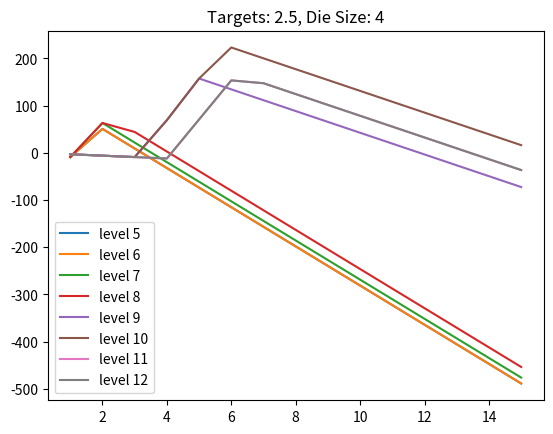

Source code (Python):
import math
import matplotlib.pyplot as plt

def d(num,size):
    return num*((size/2)+.5)

baseSP = [4,4,6,6,14,14,17,17,27,27,32,32,38,38,44,44,57,57,64,64]
print(baseSP)
arcSP = [4,4,9,10,19,20,24,25,36,37,43,44,51,52,59,60,74,75,83,84]
print(arcSP)
arcInfSP = [4,4,9,10,19,20,24,25,42,45,51,52,59,62,69,70,84,87,95,96]
print(arcInfSP)
arcCapSP = [4,4,9,10,19,20,24,25,42,45,51,52,59,62,80,81,95,99,107,108]
print(arcCapSP)
fullSP = [4,6,14,17,27,32,38,44,57,64,73,73,83,83,94,94,107,114,123,133]
print(fullSP)
sorcSP = [4,8,17,21,32,38,45,52,66,74,84,85,96,97,109,110,124,132,142,153]
print(sorcSP)

level = 5
mod = 5
targets = 2.5
arcDie = d(1,4)
#todo: levels 3-4. They important
def firebolt():
    if(level < 5):
        return d(1,10)
    if(level < 11):
        return d(2,10)
    if(level < 17):
        return d(3,10)
    return d(4,10)
def scorchingRay():
    return d(6,6)
def fireball():
    return d(8,6)

def calcArcDmg(): # uses arcSP OR arcInfSP
    global arcCapSP
    tempDamage = 0
    if(level < 9):
        if(arcCapSP[level-1] >= 3):
            #scorching ray
            tempDamage += scorchingRay() + (arcDie * 2) * targets
            arcCapSP[level-1] -= 3
        else:
            #cantrips
            tempDamage += firebolt()
    if(level < 13):
        if(arcCapSP[level-1] >= 5):
            #FIREBALL
            tempDamage += (fireball() + (arcDie * 3)) * targets
            arcCapSP[level-1] -= 5;
        if(arcCapSP[level-1] >= 3):
            #scorching ray
            tempDamage += scorchingRay() + (arcDie * 2) * targets
            arcCapSP[level-1] -= 3
        else:
            #cantrips
            tempDamage += firebolt()
    return tempDamage

def calcArtDmg(): # uses baseSP
    global baseSP
    tempDamage = 0
    if(level < 9):
        if(baseSP[level-1] < 3):
            #cantrips
            tempDamage += firebolt() + d(1,8)
        else:
            #scorching ray
            tempDamage += scorchingRay() + d(1,8)
            baseSP[level-1] -= 3
        #Eldritch Canon
        tempDamage += d(2,8) + mod
    if(level < 13):
        if(baseSP[level-1] >= 5):
            #fireball
            tempDamage += (fireball() + d(1,8))*targets
            baseSP[level-1] -= 5
        if(baseSP[level-1] >= 3):
            #scorching ray
            tempDamage += scorchingRay() + d(1,8)
            baseSP[level-1] -= 3
        else:
            #cantrips
            tempDamage += firebolt() + d(1,8)
        #Eldritch Canon
        tempDamage += d(3,8) + mod
    return tempDamage

for j in range(5,13):
    level = j
    artDamage = []
    totalArtDamage = []
    arcDamage = []
    totalArcDamage = []
    for i in range(0,15):
        artDamage.append(calcArtDmg())
        if(i == 0):
            totalArtDamage.append(artDamage[0])
        else:
            totalArtDamage.append(totalArtDamage[i-1]+artDamage[i])
        arcDamage.append(calcArcDmg())
        if(i == 0):
            totalArcDamage.append(arcDamage[0])
        else:
            totalArcDamage.append(totalArcDamage[i-1]+arcDamage[i])
    print("Level: "+str(level))
    print(" this art: "+str(artDamage))
    print(" this arc: "+str(arcDamage))
    print("total art: "+str(totalArtDamage))
    print("total arc: "+str(totalArcDamage))

    difDamage = []
    for i in range(0,15):
        difDamage.append(totalArcDamage[i]-totalArtDamage[i])
        #difDamage.append(arcDamage[i]-artDamage[i])
    x = range(1,16)
    plt.plot(x,difDamage, label = "level "+str(level))

#plt.ylim([0,100])

plt.title("Targets: "+str(targets)+", Die Size: "+str(int(((arcDie-.5)*2))))
plt.legend()
plt.show()
